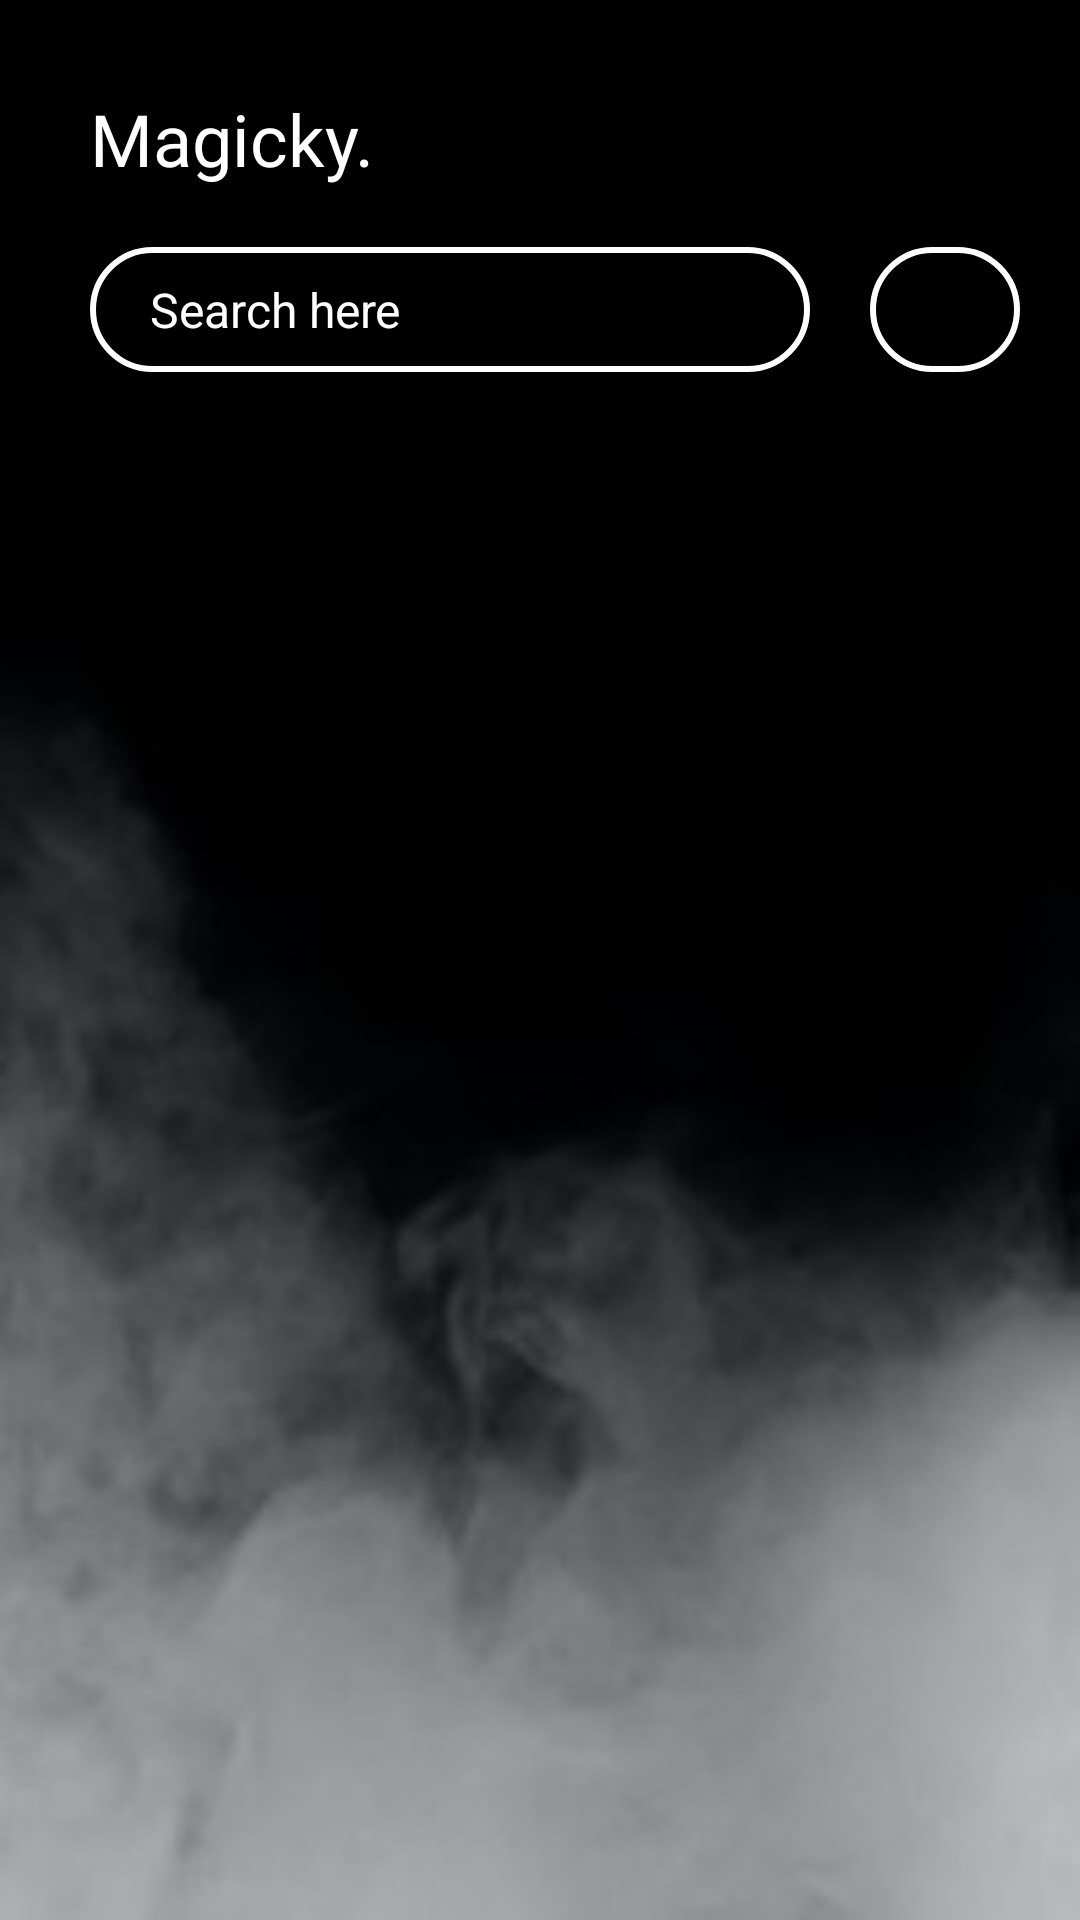

Android layout source for this screen:
<!-- AndroidManifest.xml: application theme Theme.RecyclerView -->
<!-- res/layout/activity_search.xml -->
<?xml version="1.0" encoding="utf-8"?>
<RelativeLayout xmlns:android="http://schemas.android.com/apk/res/android"
    xmlns:app="http://schemas.android.com/apk/res-auto"
    xmlns:tools="http://schemas.android.com/tools"
    android:layout_width="match_parent"
    android:layout_height="match_parent"
    android:background="@drawable/skoo"
    tools:context=".UI.SearchActivity">


    <TextView
        android:id="@+id/heading_label"
        android:layout_width="wrap_content"
        android:layout_height="wrap_content"
        android:layout_alignParentStart="true"
        android:layout_alignParentLeft="true"
        android:layout_alignParentTop="true"
        android:layout_marginLeft="30dp"
        android:layout_marginTop="30dp"
        android:text="Magicky."
        android:fontFamily="@font/magicky"
        android:textColor="#fff"
        android:textSize="24sp" />

    <EditText
        android:id="@+id/search_field"
        android:layout_width="wrap_content"
        android:layout_height="wrap_content"
        android:layout_below="@+id/heading_label"
        android:layout_alignStart="@+id/heading_label"
        android:layout_alignLeft="@+id/heading_label"
        android:layout_marginTop="20dp"
        android:layout_marginRight="20dp"
        android:layout_toStartOf="@+id/search_btn"
        android:layout_toLeftOf="@+id/search_btn"
        android:background="@drawable/search_layout"
        android:ems="10"
        android:hint="Search here"
        android:inputType="textPersonName"
        android:paddingLeft="20dp"
        android:paddingTop="10dp"
        android:paddingRight="20dp"
        android:paddingBottom="10dp"
        android:textColor="#999999"
        android:textColorHint="@color/white"
        android:textSize="16sp" />


    <ImageButton
        android:id="@+id/search_btn"
        android:layout_width="50dp"
        android:layout_height="50dp"
        android:layout_alignTop="@+id/search_field"
        android:layout_alignBottom="@+id/search_field"
        android:layout_alignParentEnd="true"
        android:layout_alignParentRight="true"
        android:layout_marginTop="0dp"
        android:layout_marginRight="20dp"
        android:layout_marginBottom="0dp"
        android:background="@drawable/search_layout"
        android:src="@drawable/ic_baseline_search_24" />

    <androidx.recyclerview.widget.RecyclerView
        android:id="@+id/result_list"
        android:layout_width="match_parent"
        android:layout_height="match_parent"
        android:layout_below="@+id/search_field"
        android:layout_marginTop="50dp"></androidx.recyclerview.widget.RecyclerView>

</RelativeLayout>
<!-- resources referenced by this layout -->
<resources>
  <color name="white">#FFFFFFFF</color>
  <!-- drawable search_layout (drawable) -->
  <?xml version="1.0" encoding="utf-8"?>
  <shape xmlns:android="http://schemas.android.com/apk/res/android">
  <stroke
      android:color="@color/white"
      android:width="2dp"
      />
      <corners
          android:radius="30dp"/>
  </shape>
  <!-- drawable skoo: jpg bitmap (drawable, 11077 bytes) -->
  <style name="Theme.RecyclerView" parent="Theme.AppCompat.Light.NoActionBar">
          
          <item name="colorPrimary">#000</item>
          <item name="colorAccent">#000</item>
          <item name="android:textColorHint">#000</item>
          <item name="colorPrimaryVariant">	#000</item>
          <item name="colorOnPrimary">@color/white</item>
          
          <item name="colorSecondary">#000</item>
          <item name="colorSecondaryVariant">@color/teal_700</item>
          <item name="colorOnSecondary">@color/black</item>
          
          <item name="android:statusBarColor" tools:targetApi="l">?attr/colorPrimaryVariant</item>
          <item name="android:windowAnimationStyle">@style/animation</item>
          
      </style>
  <color name="teal_700">#FF018786</color>
  <color name="black">#FF000000</color>
  <style name="animation">
          <item name="android:windowEnterAnimation">@android:anim/fade_in</item>
          <item name="android:windowExitAnimation">@android:anim/fade_out</item>
      </style>
</resources>
